10-way image classification set "dataset" from GitHub (rehafj/CMPM_Project3); label vocabulary: colorless, darkness, dragon, fighting, fire, grass, lightning, metal, psychic, water.

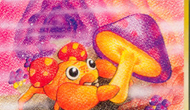
Label: grass

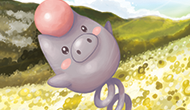
Label: psychic

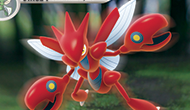
Label: fighting

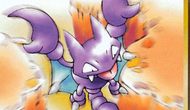
Label: fighting

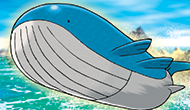
Label: water

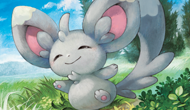
Label: colorless
